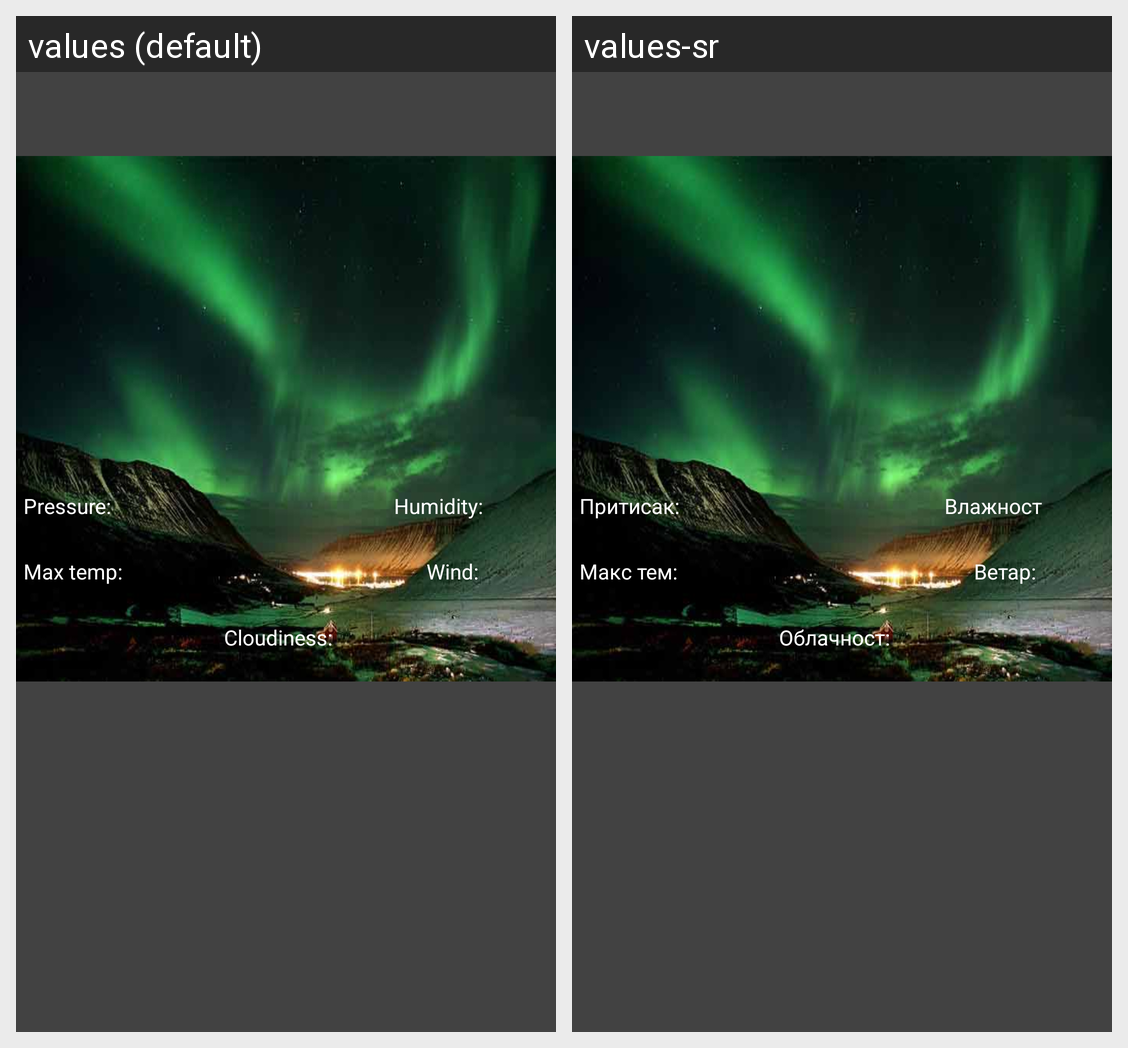

For this localized Android screen grid, give each drawn string resource with its value in every locale shown.
Android screen res/layout/main_activity.xml rendered under 2 locales, left to right: values (default), values-sr. Device: Nexus 5 (rendered at 1080×1920; each locale shown at half size, 540×960, under a caption strip naming it); theme AppTheme.NoActionBar.
Strings drawn on this screen, with the default value and each locale's value (text and hints the layout hard-codes, and strings that could not be matched under every locale, appear in the picture but are not listed):

pressure
  values: Pressure:
  values-sr: Притисак:

humidity
  values: Humidity:
  values-sr: Влажност

max_temp
  values: Max temp:
  values-sr: Макс тем:

wind
  values: Wind:
  values-sr: Ветар:

cloudiness
  values: Cloudiness:
  values-sr: Облачност:
